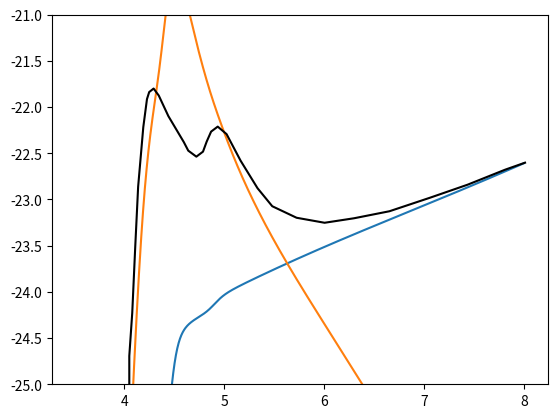

Write the Python code that produced this figure.
import numpy as np
import matplotlib.pyplot as plt
from scipy.integrate import quad

# REFERENCE
# https://arxiv.org/pdf/astro-ph/9509107




T = np.logspace(3.5,8,1000)



# RECOMBINARION RATES
def alpha_HII(T):
    val=8.4e-11
    val*=T**(-1/2)
    val*=(T/1e3)**(-0.2)
    val*=(1+(T/1e6)**0.7)**(-1)
    return val

def alpha_HeII(T):
    val = 1.5e-10
    val*=T**-0.6353
    return val

def alpha_d(T):
    val=1.9e-3
    val*=T**(-1.5)
    val*=np.exp(-470000.0/T)
    val*=(1+0.3*np.exp(-94000.0/T))
    return val

def alpha_HeIII(T):
    val=3.36e-10
    val*=T**(-1/2)
    val*=(T/1e3)**(-0.2)
    val*=(1+(T/1e6)**0.7)**(-1)
    return val

a_HII   = alpha_HII(T)
a_HeII  = alpha_HeII(T)
a_d     = alpha_d(T)
a_HeIII = alpha_HeIII(T)



# COLLISIONAL-INOIZATION RATES
def Gamma_eHI(T):
    val = 5.85e-11
    val*=T**(1/2)
    val*=np.exp(-157809.1/T)
    val*=(1+(T/1e5)**(1/2))**(-1)
    return val

def Gamma_eHeI(T):
    val = 2.38e-11
    val*=T**(1/2)
    val*=np.exp(-285335.4/T)
    val*=(1+(T/1e5)**(1/2))**(-1)
    return val

def Gamma_eHeII(T):
    val = 5.68e-12
    val*=T**(1/2)
    val*=np.exp(-631515.0/T)
    val*=(1+(T/1e5)**(1/2))**(-1)
    return val

G_eHI   = Gamma_eHeI(T)
G_eHeI  = Gamma_eHI(T)
G_eHeII = Gamma_eHeII(T)


# PHOTO-IONIZATION RATES

h = 6.626176e-27 #CGS

def J(nu):
    return 0

def sigma(nu):
    return 0

def Gamma_gamma_i(nu_i):
    def integrand(nu):
        4*np.pi*J(nu)/(h*nu) * sigma(nu)

    return quad(integrand,nu_i,np.inf)

G_gHI = 0
G_gHeI = 0
G_gHeII = 0


# ION ABUNDANCE
rho = 2.89e-6
X   = 0.76
Y   = 0.24 
mp  = 1.6726231e-24 #CGS
y   = Y/(4-4*Y) 
n_H = rho * X /mp

# Photoionisation off
def ion_abun_pi_off():
    n_HI    = n_H*a_HII/(a_HII+G_eHI)
    n_HII   = n_H-n_HI 
    n_HeII  = y*n_H/(1+((a_HeII+a_d)/(G_eHeI))+((G_eHeII)/(a_HeIII)))
    n_HeI   = n_HeII*(a_HeII+a_d)/G_eHeI
    n_HeIII = n_HeII*(G_eHeII)/a_HeIII
    n_e     = n_HII + n_HeII + 2*n_HeIII

    return n_HI,n_HII,n_HeI,n_HeII,n_HeIII,n_e

def ion_abun_pi_on(n_e_input,iter):
    if iter>5:return n_e_input
    # TODO : recursive call



# COOLING
n_HI,n_HII,n_HeI,n_HeII,n_HeIII,n_e = ion_abun_pi_off()

# Free-Free - all ions
def g_ff(T):
    return 1.1 + 0.34*np.exp(-((5.5-np.log10(T))**2)/3.0)

def free_free(T):
    val = 1.42e-27
    val*= g_ff(T)
    val*= T**(1/2)
    val*=(n_HII+n_HeII+4*n_HeIII)
    val*=n_e
    return val

def col_exc_HI(T):
    val = 7.50e-19
    val*=np.exp(-118348/T)
    val*=(1+(T/1e5)**(1/2))**(-1)
    val*=n_e*n_HI
    return val




# PLOTTING
plt.figure()
plt.plot(np.log10(T),np.log10(free_free(T)/(n_H**2)))
plt.plot(np.log10(T),np.log10(col_exc_HI(T)/(n_H**2)))

plt.ylim(-25,-21)






# REFERENCE PLOT
x = [4.051596942993235, 4.051596942993235, 4.081080862215374, 4.110565118855478, 4.1400493754955825, 4.1916459810708515, 4.228501470579965, 4.250614494351061, 4.294840541893252, 4.346437147468522, 4.442260475421913, 4.597051641819583, 4.641277689361774, 4.722358551577148, 4.788697622890434, 4.825553112399548, 4.869779159941739, 4.936118231255026, 5.0245703263394095, 5.164619026999061, 5.334152659134747, 5.481572592663408, 5.724815854145461, 6.004913930300696, 6.299754472193948, 6.653562852531477, 7.058968513280208, 7.434889917388835, 7.810811321497461, 8.009828535437322]
y = [-24.99187016680958, -24.693767020372842, -24.227642276422763, -23.523035313055768, -22.86178861788618, -22.216802085318218, -21.913279091439595, -21.83739837398374, -21.799457953228213, -21.87533867068407, -22.097560975609756, -22.379403711334476, -22.471544715447155, -22.536585365853657, -22.4823849065517, -22.3739837398374, -22.265582573123094, -22.211382113821138, -22.29268292682927, -22.579945882161457, -22.878048780487806, -23.073170731707318, -23.19783206102325, -23.252032520325205, -23.203252032520325, -23.127371191009274, -22.98102972759464, -22.840108483787475, -22.677506857771213, -22.601626016260163]
plt.plot(x,y,'k')








plt.show()
